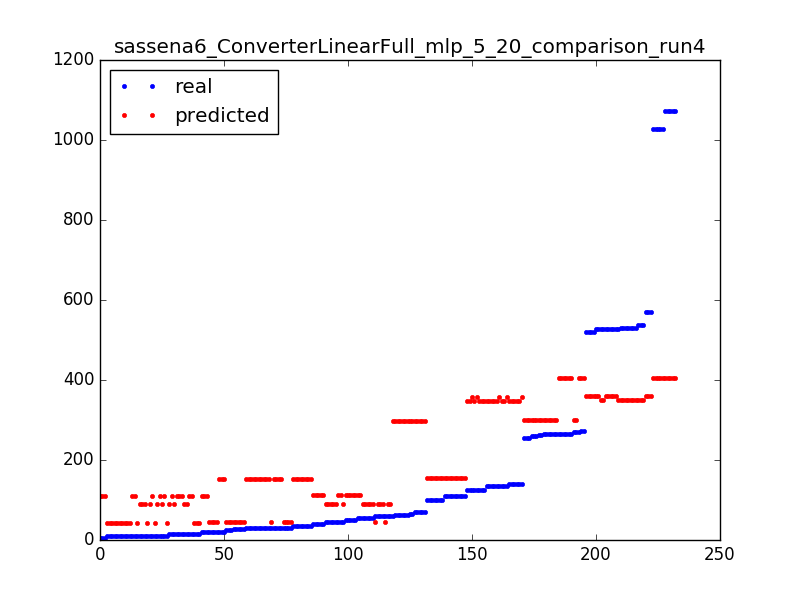

Data behind this chart, as committed beside it:
26.0, 45.4275807404
101.0, 155.3
55.0, 89.51
1027, 406
20.0, 45.43
125.0, 347.9
51.0, 112
261.0, 299.6
31.0, 45.43
537.0, 349.3
63.0, 297.7
63.0, 297.7
41.0, 112
14.0, 89.91
266.0, 404.1
134.0, 347.9
521.0, 359.2
61.0, 297.7
26.0, 45.43
27.0, 45.43
527.0, 359.2
527.0, 359.2
29.0, 152.9
29.0, 152.9
101.0, 155.3
55.0, 89.51
273.0, 404.1
100.0, 155.3
10.0, 110.6
527.0, 349.3
27.0, 45.43
1072, 406
45.0, 89.51
125.0, 347.9
51.0, 112
10.0, 110.6
264.0, 299.6
59.0, 45.43
110.0, 155.3
65.0, 297.7
134.0, 347.9
139.0, 347.9
70.0, 297.7
264.0, 299.6
537.0, 349.3
1027, 406
529.0, 349.3
109.0, 155.3
1027, 406
15.0, 43.08
1072, 406
14.0, 110.6
55.0, 89.51
529.0, 349.3
5.0, 110.6
530.0, 349.3
264.0, 299.6
55.0, 89.51
527.0, 349.3
30.0, 45.43
54.0, 112
... 172 more rows
